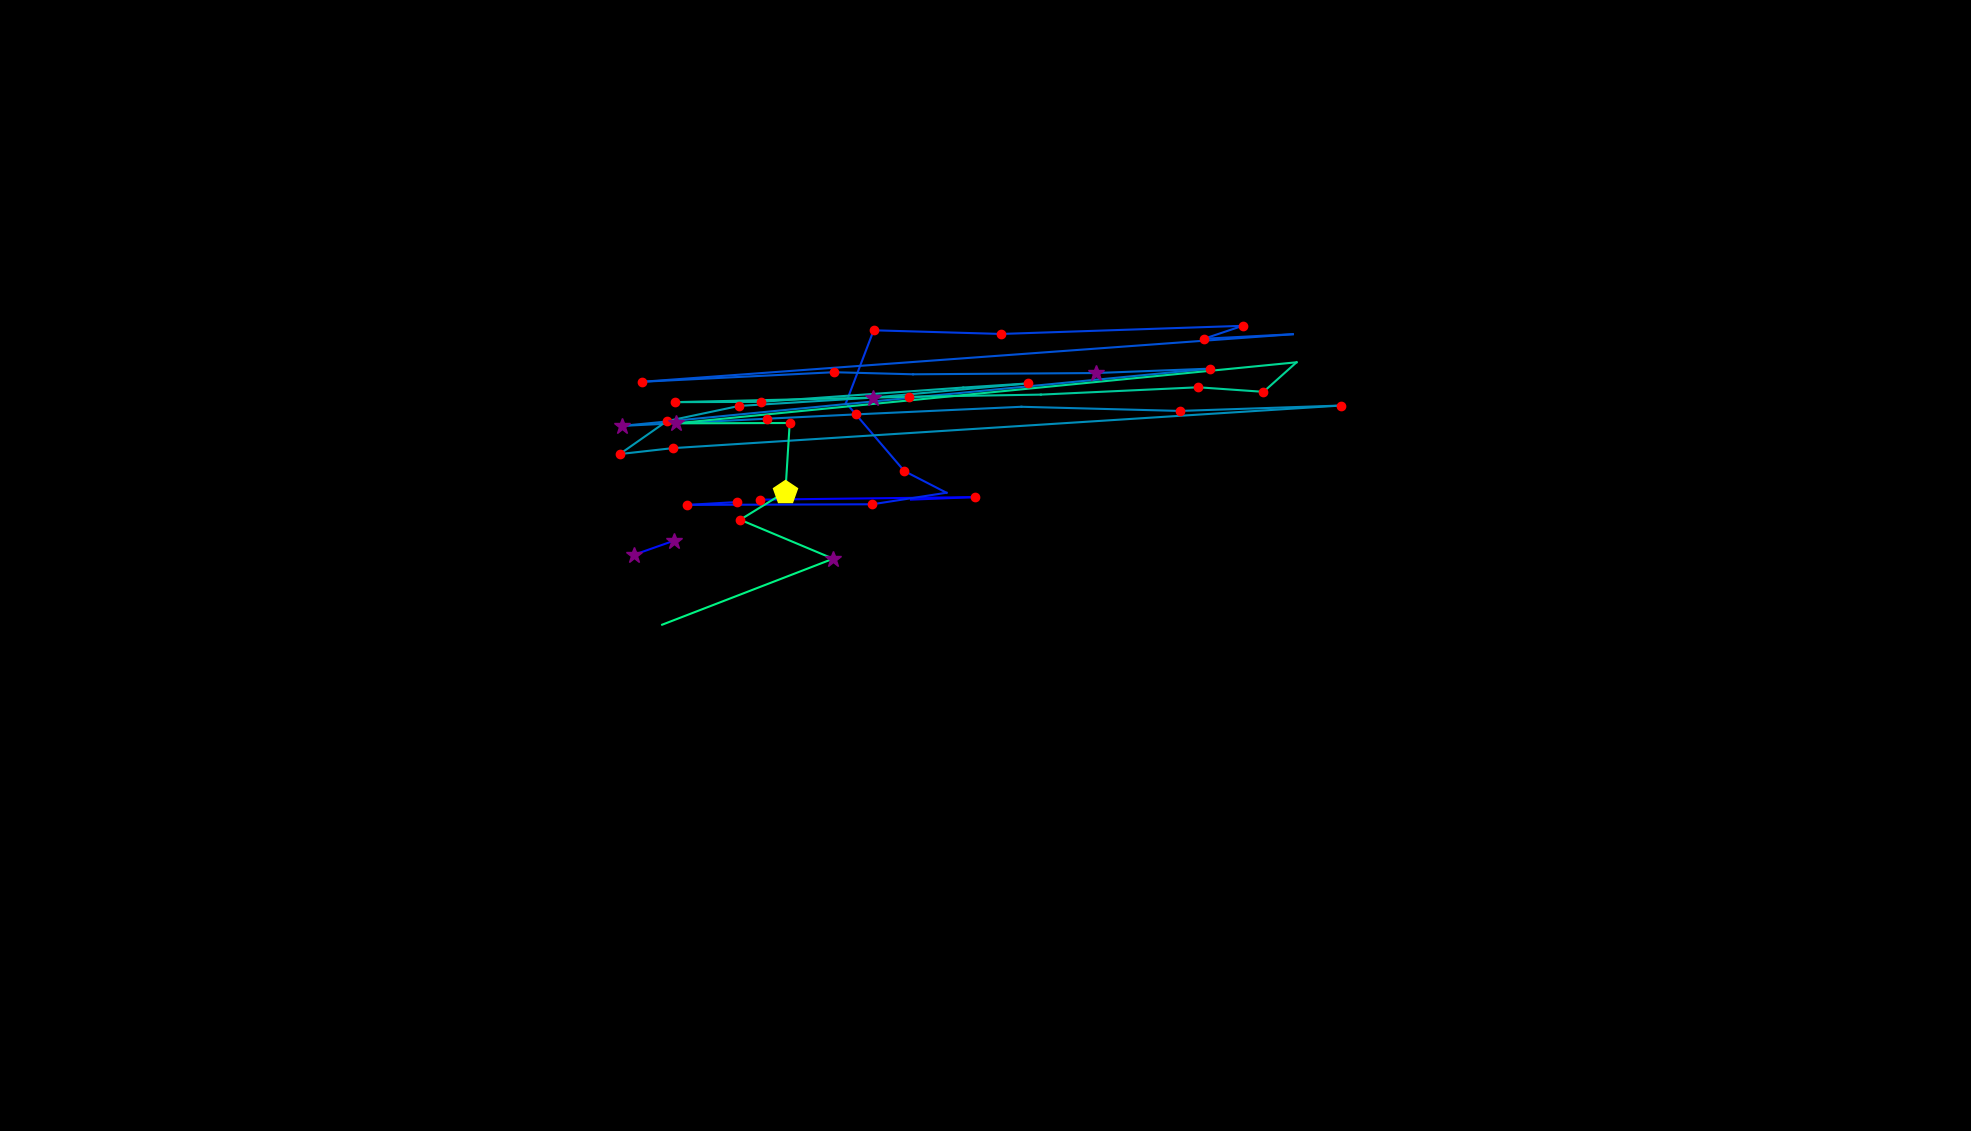

Source data for this figure (header and first rows):
, fixation_id, timestamp, avg_gaze_x, avg_gaze_y, duration
0, 36.0, 9931, 986.5, 819.9, 120.5
1, 37.0, 10220, 1266, 823.2, 156.7
2, 38.0, 10401, 1183, 819.9, 108.5
3, 41.0, 11064, 823.8, 748.5, 289.2
4, 42.0, 11377, 875.6, 766.7, 325.4
5, 44.0, 12124, 956.7, 816.8, 156.7
6, 45.0, 12305, 892.1, 813.1, 144.6
7, 46.0, 12655, 1133, 813.9, 144.6
8, 47.0, 12932, 1229, 828.9, 96.42
9, 48.0, 13052, 1174, 857, 168.7
10, 49.0, 13402, 1099, 945.6, 72.31
11, 50.0, 13583, 1135, 1040, 132.6
12, 51.0, 13884, 1301, 1035, 132.6
13, 52.0, 14270, 1614, 1046, 120.5
14, 53.0, 14414, 1564, 1029, 144.6
15, 54.0, 14583, 1679, 1035, 96.42
16, 55.0, 14800, 834.3, 973, 192.8
17, 56.0, 15210, 1083, 985.4, 132.6
18, 57.0, 15402, 1186, 982.7, 108.5
19, 58.0, 15571, 1423, 984.4, 325.4
20, 59.0, 15921, 1571, 990.1, 156.7
21, 60.0, 16113, 807.2, 915.7, 289.2
22, 61.0, 16427, 995.5, 925, 241
23, 62.0, 16800, 1111, 930.6, 180.8
24, 63.0, 17017, 1326, 940.5, 96.42
25, 64.0, 17391, 1532, 935.2, 204.9
26, 65.0, 17656, 1741, 942.2, 132.6
27, 66.0, 17861, 873.5, 886.8, 120.5
28, 67.0, 18006, 804.9, 879.1, 241
29, 68.0, 18271, 866, 921.9, 144.6
30, 69.0, 18464, 960.1, 941.7, 192.8
31, 70.0, 18681, 1134, 952.5, 301.3
32, 71.0, 19006, 1336, 970.9, 156.7
33, 72.0, 19187, 1251, 965.5, 108.5
34, 73.0, 19368, 988.5, 946.9, 229
35, 74.0, 19621, 876.2, 946.5, 192.8
36, 75.0, 19970, 1181, 953.5, 156.7
37, 76.0, 20187, 1352, 956.3, 108.5
38, 77.0, 20404, 1556, 965.9, 168.7
39, 78.0, 20597, 1641, 960, 229
40, 79.0, 20862, 1684, 998.3, 108.5
41, 80.0, 21091, 877.8, 919, 253.1
42, 81.0, 21392, 1026, 919.5, 229
43, 82.0, 21645, 1020, 830, 409.8
44, 83.0, 22079, 961.2, 793.8, 204.9
45, 84.0, 22308, 1082, 743.2, 265.1
46, 85.0, 22610, 860, 657.5, 12.05
